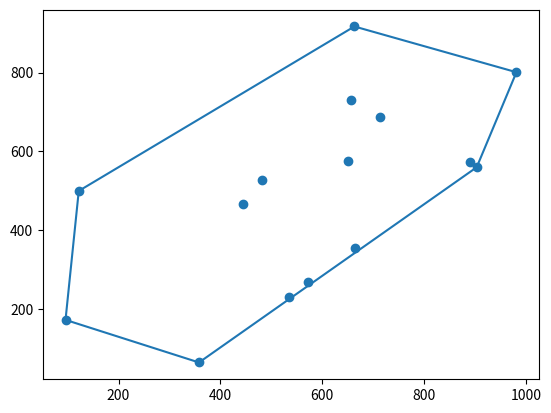

Write the Python code that produced this figure.


class Vec:
    """A simple vector in 2D. Also used as a position vector for points"""
    def __init__(self, x, y):
        self.x = x
        self.y = y
        
    def __add__(self, other):
        return Vec(self.x + other.x, self.y + other.y)
        
    def __sub__(self, other):
        return Vec(self.x - other.x, self.y - other.y)
    
    def __mul__(self, scale):
        """Multiplication by a scalar"""
        return Vec(self.x * scale, self.y * scale)
        
    def dot(self, other):
        return self.x * other.x + self.y * other.y
        
    def lensq(self):
        return self.dot(self)

    def __str__(self):
        return "({}, {})".format(self.x, self.y)
        
        
def signed_area(a, b, c):
    """Twice the area of the triangle abc.
       Positive if abc are in counter clockwise order.
       Zero if a, b, c are colinear.
       Otherwise negative.
    """
    p = b - a
    q = c - a
    return p.x * q.y - q.x * p.y


def is_on_segment(p, a, b):
    return signed_area(p, a, b) == 0 and (min(a.x,b.x) <= p.x <= max(a.x,b.x)) and (min(a.y,b.y) <= p.y <= max(a.y,b.y))

def classify_points(st, end, pts):
    lefts = 0
    rights = 0
    
    # left = AC+ve when signed_area(st, end, p).
    for p in pts:
        if signed_area(st, end, p) > 0:
            lefts += 1
        else:
            rights += 1
    return (rights, lefts)



def is_ccw(a, b, c):
    """True iff triangle abc is counter-clockwise"""
    p = b - a
    q = c - a
    area = p.x * q.y - q.x * p.y
    # May want to throw an exception if area == 0
    return area > 0 

def is_ccw_inc(a,b,c):
    """True iff triangle abc is counter-clockwise"""
    p = b - a
    q = c - a
    area = p.x * q.y - q.x * p.y
    # May want to throw an exception if area == 0
    return area >= 0 


def intersecting(a,b,c,d):
    return (is_ccw(a,d,b) != is_ccw(a,c,b)) \
    and (is_ccw(c,a,d) != is_ccw(c,b,d))


def is_strictly_convex(verts):
    l=len(verts);return all(is_ccw(verts[i%l],verts[(i+1)%l],verts[(i+2)%l]) for i in range(l))


        
def gift_wrap(points):
    """ Returns points on convex hull in CCW using the Gift Wrap algorithm"""
    # Get the bottom-most point (and left-most if necessary).
    assert len(points) >= 3
    bottommost = min(points, key=lambda p: (p.y, p.x))
    hull = [bottommost]
    done = False
    
    # Loop, adding one vertex at a time, until hull is (about to be) closed.
    while not done:
        candidate = None
        # Loop through all points, looking for the one that is "rightmost"
        # looking from last point on hull
        for p in points:
            if p is hull[-1]:
                continue
            if (candidate is None) or signed_area(hull[-1], candidate, p) < 0:  # ** FIXME **
                candidate = p
        if candidate is bottommost:
            done = True    # We've closed the hull
        else:
            hull.append(candidate)

    assert is_strictly_convex(hull)
    return hull


from functools import cmp_to_key  # Converts a cmp function to a key function

def cmp(p1, p2):
    """Compares two points with respect to a globally defined anchor point.
       Returns a negative, zero or positive value according to whether p1 is
       to the right of p2 ("p1 < p2"), collinear with it ("p1 == p2") or to
       the left ("p1 > p2").
    """
    v1 = p1 - anchor
    v2 = p2 - anchor
    if v1.lensq() == 0:   # Is p1 the anchor point (or a copy of it)?
        return -1         # Yes. Make sure anchor point < everything else
    elif v2.lensq() == 0: # Is p2 the anchor point (or a copy of it)?
        return +1         # Yes, Make sure all other points > anchor
    else:  # In all other cases, return the negative of the usual area
        return v2.x * v1.y - v1.x * v2.y  # This is negative if p1 < p2



def simple_poly(points, start):
    points = list(points)#copy
    points.remove(start)
    points.sort(key=cmp_to_key)
    return [start] + points



def grahams(points):

    assert is_strictly_convex(hull),"fail"
    return hull



def cool_plot():
    import matplotlib.pyplot as plt
    from random import randint as r

    points = [
        Vec(r(0, 1000), r(0,1000))
        for x in range(15)
    ]

    hull = gift_wrap(points)

    plt.scatter([p.x for p in points], [p.y for p in points])
    plt.plot([v.x for v in hull + [hull[0]]], [v.y for v in hull + [hull[0]]])
    plt.show()


cool_plot()
